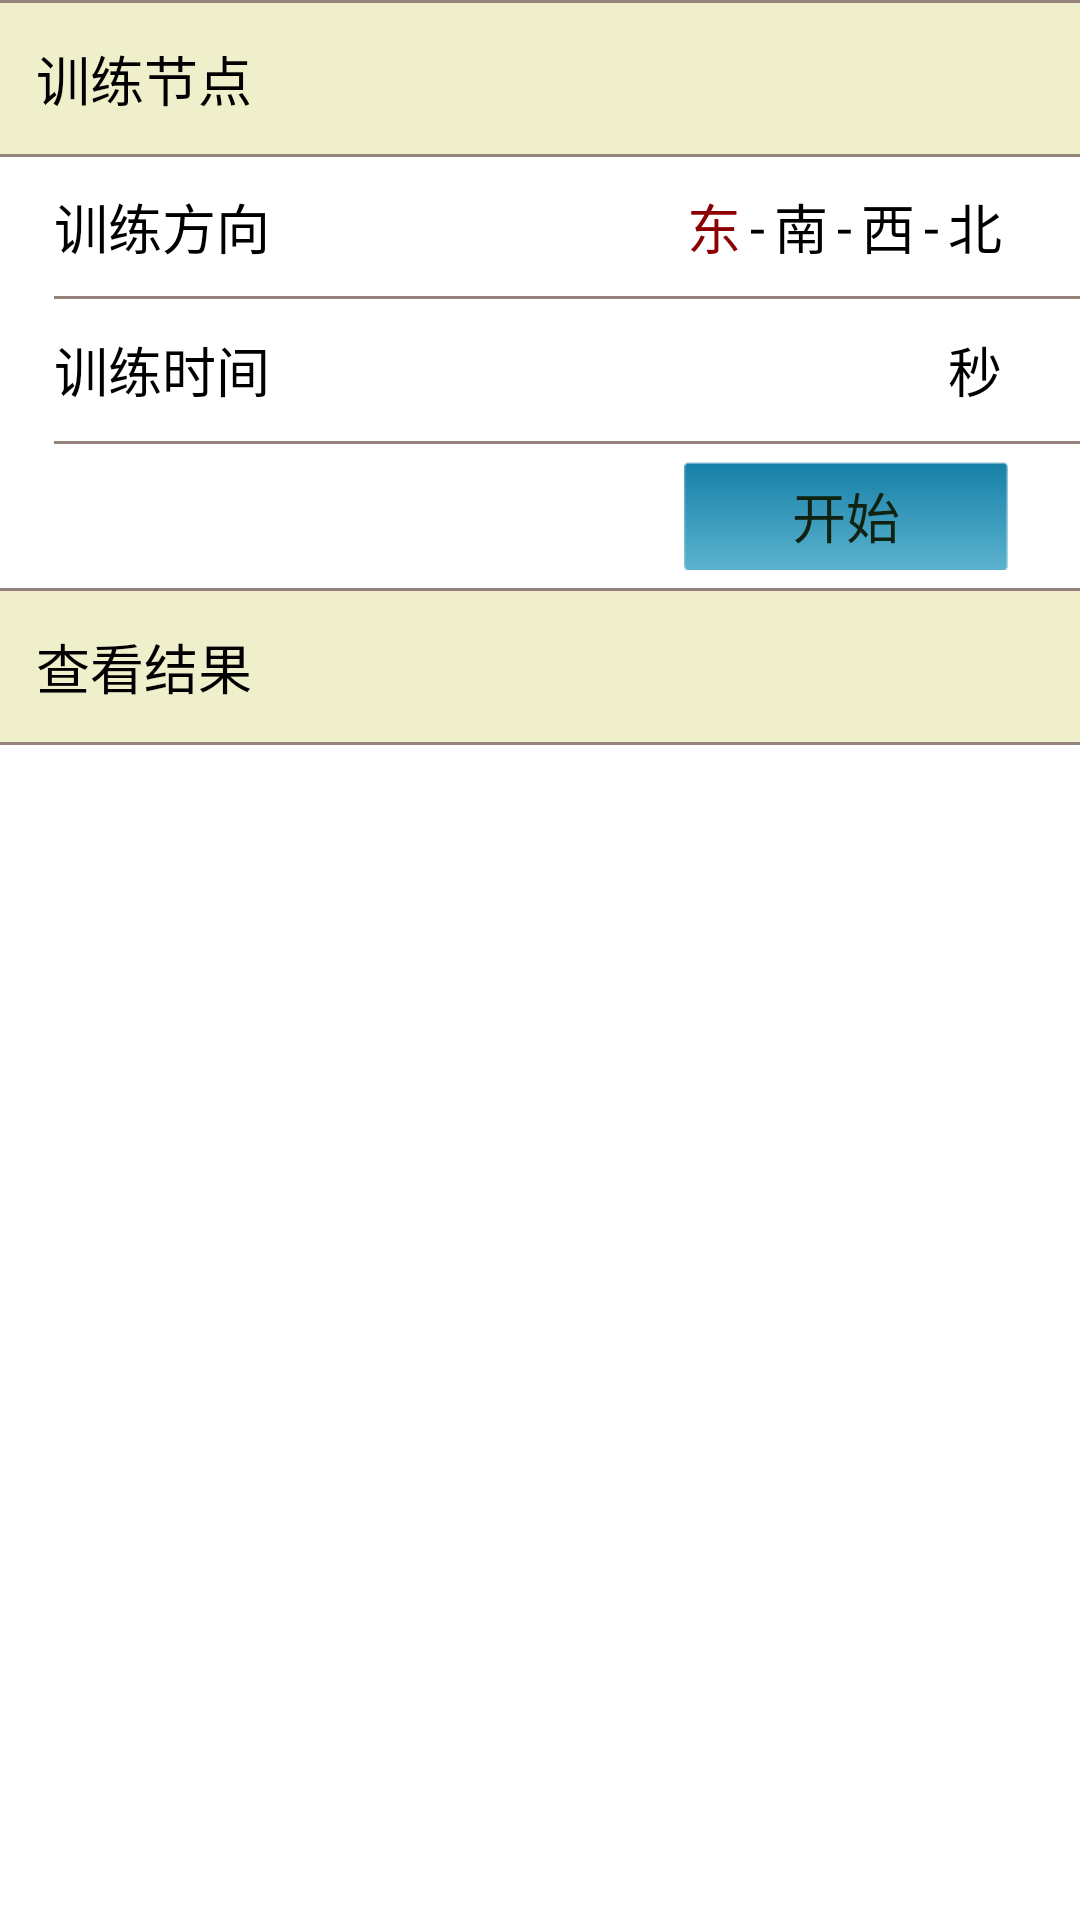

Here is an Android app screen rendered from its layout file. Give the layout XML and the strings, colors and styles it references.
<!-- AndroidManifest.xml: application theme AppTheme -->
<!-- res/layout/activity_train_node.xml -->
<LinearLayout xmlns:android="http://schemas.android.com/apk/res/android"
    android:layout_width="match_parent"
    android:layout_height="match_parent"
    android:orientation="vertical" >

    <View
        android:layout_width="match_parent"
        android:layout_height="1dp"
        android:background="#95827a" />

    <TextView
        android:layout_width="match_parent"
        android:layout_height="wrap_content"
        android:background="@color/manage_title_bg"
        android:padding="12dp"
        android:text="@string/title_training_node"
        android:textAppearance="?android:attr/textAppearanceMedium" />

    <View
        android:layout_width="match_parent"
        android:layout_height="1dp"
        android:background="#95827a" />

    <RelativeLayout
        android:id="@+id/rl_title_training_orientation"
        android:layout_width="match_parent"
        android:layout_height="wrap_content"
        android:background="@drawable/manage_btn"
        android:orientation="horizontal"
        android:padding="10dp" >

        <TextView
            android:id="@+id/tv_title_training_orientation"
            android:layout_width="wrap_content"
            android:layout_height="wrap_content"
            android:layout_centerVertical="true"
            android:layout_marginLeft="8dp"
            android:text="@string/title_training_orientation"
            android:textAppearance="?android:attr/textAppearanceMedium" />

        <TextView
            android:id="@+id/tv_ori_east"
            android:layout_width="wrap_content"
            android:layout_height="wrap_content"
            android:layout_centerVertical="true"
            android:layout_marginLeft="15dp"
            android:layout_toLeftOf="@+id/tv_sep1"
            android:clickable="true"
            android:text="@string/ori_east"
            android:textAppearance="?android:attr/textAppearanceMedium"
            android:textColor="@color/dark_red_text" />

        <TextView
            android:id="@+id/tv_sep1"
            android:layout_width="wrap_content"
            android:layout_height="wrap_content"
            android:layout_centerVertical="true"
            android:layout_marginLeft="3dp"
            android:layout_toLeftOf="@+id/tv_ori_sorth"
            android:text="@string/beacon_uuid_separator"
            android:textAppearance="?android:attr/textAppearanceMedium" />

        <TextView
            android:id="@+id/tv_ori_sorth"
            android:layout_width="wrap_content"
            android:layout_height="wrap_content"
            android:layout_centerVertical="true"
            android:layout_marginLeft="3dp"
            android:layout_toLeftOf="@+id/tv_sep2"
            android:clickable="true"
            android:text="@string/ori_sorth"
            android:textAppearance="?android:attr/textAppearanceMedium" />

        <TextView
            android:id="@+id/tv_sep2"
            android:layout_width="wrap_content"
            android:layout_height="wrap_content"
            android:layout_centerVertical="true"
            android:layout_marginLeft="3dp"
            android:layout_toLeftOf="@+id/tv_ori_west"
            android:text="@string/beacon_uuid_separator"
            android:textAppearance="?android:attr/textAppearanceMedium" />

        <TextView
            android:id="@+id/tv_ori_west"
            android:layout_width="wrap_content"
            android:clickable="true"
            android:layout_height="wrap_content"
            android:layout_centerVertical="true"
            android:layout_marginLeft="3dp"
            android:layout_toLeftOf="@+id/tv_sep3"
            android:text="@string/ori_west"
            android:textAppearance="?android:attr/textAppearanceMedium" />

        <TextView
            android:id="@+id/tv_sep3"
            android:layout_width="wrap_content"
            android:layout_height="wrap_content"
            android:layout_centerVertical="true"
            android:layout_marginLeft="3dp"
            android:layout_toLeftOf="@+id/tv_ori_north"
            android:text="@string/beacon_uuid_separator"
            android:textAppearance="?android:attr/textAppearanceMedium" />

        <TextView
            android:id="@+id/tv_ori_north"
            android:layout_width="wrap_content"
            android:layout_height="wrap_content"
            android:layout_alignParentRight="true"
            android:layout_centerVertical="true"
            android:layout_marginLeft="3dp"
            android:layout_marginRight="16dp"
            android:clickable="true"
            android:text="@string/ori_north"
            android:textAppearance="?android:attr/textAppearanceMedium" />

    </RelativeLayout>

    <View
        android:layout_width="match_parent"
        android:layout_height="1dp"
        android:layout_marginLeft="18dp"
        android:background="#95827a" />

    <RelativeLayout
        android:id="@+id/rl_title_training_time"
        android:layout_width="match_parent"
        android:layout_height="wrap_content"
        android:background="@drawable/manage_btn"
        android:orientation="horizontal"
        android:padding="10dp" >

        <TextView
            android:id="@+id/tv_title_training_time"
            android:layout_width="wrap_content"
            android:layout_height="wrap_content"
            android:layout_centerVertical="true"
            android:layout_marginLeft="8dp"
            android:labelFor="@+id/edit_train_time"
            android:text="@string/title_training_time"
            android:textAppearance="?android:attr/textAppearanceMedium" />

        <EditText
            android:id="@+id/edit_train_time"
            android:layout_width="wrap_content"
            android:layout_height="wrap_content"
            android:layout_centerVertical="true"
            android:layout_toLeftOf="@+id/tv_time_unit"
            android:gravity="right"
            android:background="@drawable/params_setter_edittext_bg"
            android:cursorVisible="false"
            android:ems="3"
            android:inputType="number"
            android:maxLength="4"
            android:paddingLeft="6dp"
            android:paddingTop="3dp"
            android:textAppearance="?android:attr/textAppearanceMedium" />

        <TextView
            android:id="@+id/tv_time_unit"
            android:layout_width="wrap_content"
            android:layout_height="wrap_content"
            android:layout_alignParentRight="true"
            android:layout_centerVertical="true"
            android:layout_marginLeft="8dp"
            android:layout_marginRight="16dp"
            android:text="@string/unit_sec"
            android:textAppearance="?android:attr/textAppearanceMedium" />
    </RelativeLayout>

    <View
        android:layout_width="match_parent"
        android:layout_height="1dp"
        android:layout_marginLeft="18dp"
        android:background="#95827a" />

    <RelativeLayout
        android:id="@+id/rl_title_training_start"
        android:layout_width="match_parent"
        android:layout_height="wrap_content"
        android:background="@drawable/manage_btn"
        android:animateLayoutChanges="true"
        android:orientation="horizontal"
        android:padding="6dp" >

        <TextView
            android:id="@+id/tv_title_countdown"
            android:layout_width="wrap_content"
            android:layout_height="wrap_content"
            android:layout_centerVertical="true"
            android:layout_marginLeft="12dp"
            android:visibility="gone"
            android:text="@string/title_training_count_down"
            android:textAppearance="?android:attr/textAppearanceMedium" />

        <TextView
            android:id="@+id/tv_countdown_time"
            android:layout_width="wrap_content"
            android:layout_height="wrap_content"
            android:layout_centerVertical="true"
            android:textColor="@color/dark_red_text"
            android:layout_toLeftOf="@+id/tv_time_unit2"
            android:textAppearance="?android:attr/textAppearanceMedium" />
        
        <TextView
            android:id="@+id/tv_time_unit2"
            android:layout_width="wrap_content"
            android:layout_height="wrap_content"
            android:layout_alignParentRight="true"
            android:layout_centerVertical="true"
            android:layout_marginLeft="8dp"
            android:layout_marginRight="20dp"
            android:text="@string/unit_sec"
            android:textAppearance="?android:attr/textAppearanceMedium" />
        
        <Button
            android:id="@+id/btn_training"
            style="?android:attr/buttonBarButtonStyle"
            android:layout_width="108dp"
            android:layout_height="36dp"
            android:layout_alignParentRight="true"
            android:layout_centerVertical="true"
            android:layout_marginRight="18dp"
            android:background="@drawable/btn_possitive"
            android:text="@string/action_start"
            android:textAppearance="?android:attr/textAppearanceMedium"
            android:textColor="@color/black_text" />
    </RelativeLayout>

    <View
        android:layout_width="match_parent"
        android:layout_height="1dp"
        android:background="#95827a" />

    <TextView
        android:layout_width="match_parent"
        android:layout_height="wrap_content"
        android:background="@color/manage_title_bg"
        android:padding="12dp"
        android:text="@string/btn_view_result"
        android:textAppearance="?android:attr/textAppearanceMedium" />

    <View
        android:layout_width="match_parent"
        android:layout_height="1dp"
        android:background="#95827a" />

    <ExpandableListView
        android:id="@+id/elv_results"
        android:layout_width="match_parent"
        android:layout_height="match_parent"
        android:cacheColorHint="#00000000"
        android:listSelector="#00000000"
        android:padding="12dp" />

</LinearLayout>
<!-- resources referenced by this layout -->
<resources>
  <color name="black_text">#121</color>
  <color name="dark_red_text">#8b0000</color>
  <color name="manage_title_bg">#efefcc</color>
  <!-- drawable btn_possitive (drawable) -->
  <?xml version="1.0" encoding="utf-8"?>
  
  <selector xmlns:android="http://schemas.android.com/apk/res/android">
  
      <item android:drawable="@drawable/btn_possitive_down" android:state_pressed="true"></item>
      <item android:drawable="@drawable/btn_possitive_up" android:state_pressed="false"></item>
  
  </selector>
  <!-- drawable manage_btn (drawable) -->
  <?xml version="1.0" encoding="utf-8"?>
  
  <selector xmlns:android="http://schemas.android.com/apk/res/android">
      <item android:drawable="@color/manage_item_pressed" android:state_pressed="true"/>
  </selector>
  <string name="action_start">开始</string>
  <string name="beacon_uuid_separator">-</string>
  <string name="btn_view_result">查看结果</string>
  <string name="ori_east">东</string>
  <string name="ori_north">北</string>
  <string name="ori_sorth">南</string>
  <string name="ori_west">西</string>
  <string name="title_training_count_down">剩余时间</string>
  <string name="title_training_node">训练节点</string>
  <string name="title_training_orientation">训练方向</string>
  <string name="title_training_time">训练时间</string>
  <string name="unit_sec">秒</string>
  <style name="AppTheme" parent="AppBaseTheme">
          
      </style>
  <!-- drawable btn_possitive_down: png bitmap (drawable-xhdpi, 3198 bytes) -->
  <!-- drawable btn_possitive_up: png bitmap (drawable-xhdpi, 494 bytes) -->
  <color name="manage_item_pressed">#aaa</color>
  <style name="AppBaseTheme" parent="android:Theme.Light">
          
      </style>
</resources>
